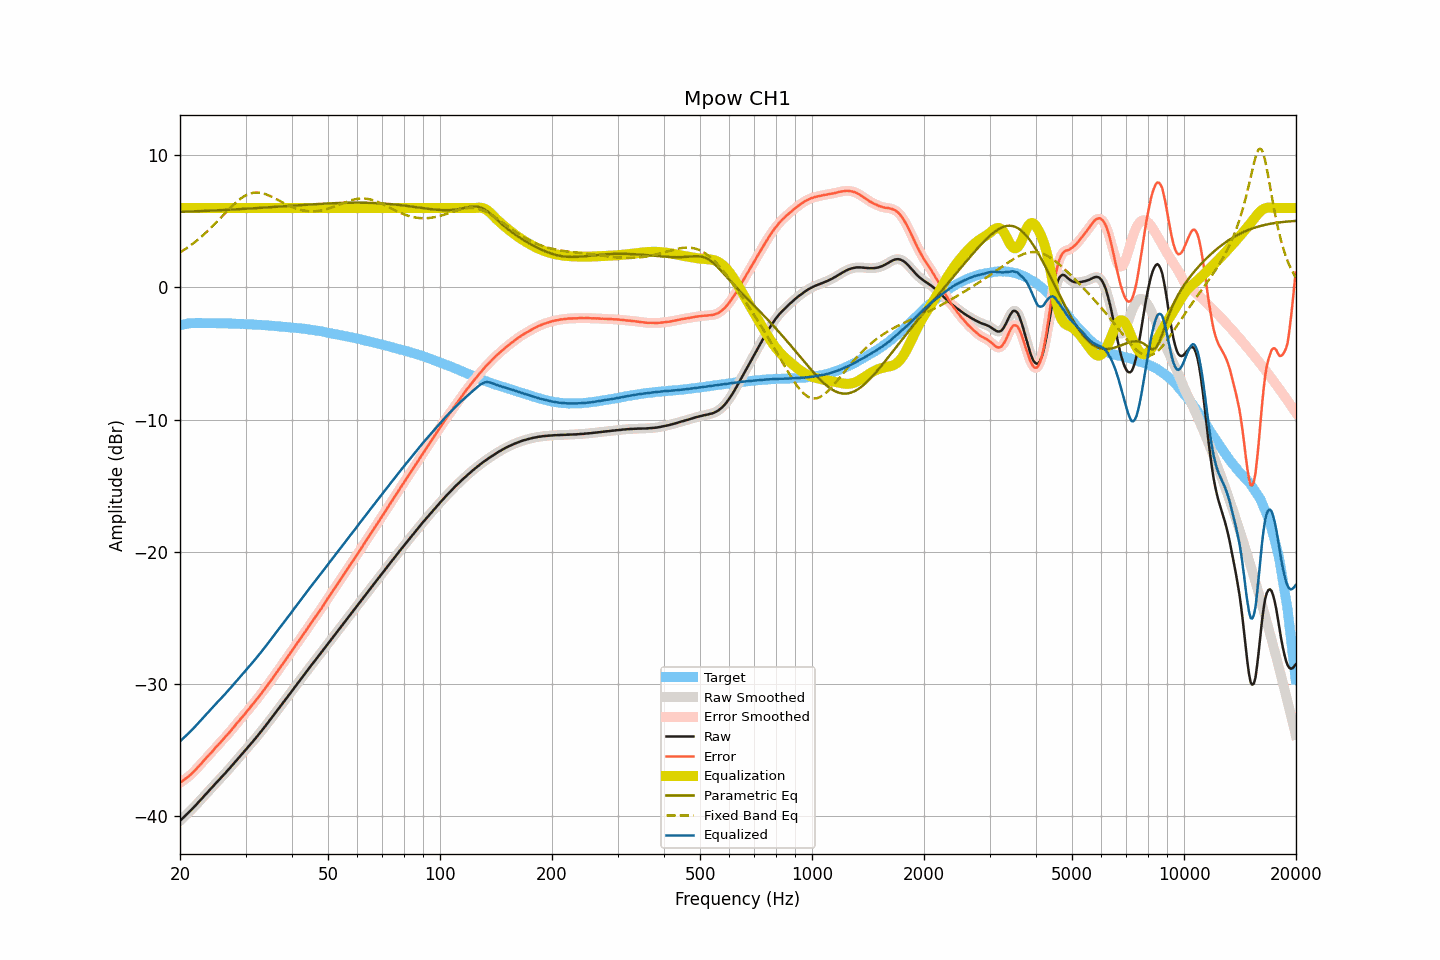

The data file committed next to this chart (first rows):
frequency, raw, smoothed, error, error_smoothed, equalization, parametric_eq, fixed_band_eq, equalized_raw, equalized_smoothed, target
20.00, -40.34, -40.34, -37.47, -37.47, 6.00, 5.71, 2.64, -34.34, -34.34, -2.87
20.20, -40.22, -40.22, -37.38, -37.38, 6.00, 5.71, 2.72, -34.22, -34.22, -2.84
20.40, -40.11, -40.11, -37.30, -37.30, 6.00, 5.72, 2.79, -34.11, -34.11, -2.81
20.61, -39.99, -39.99, -37.20, -37.21, 6.00, 5.72, 2.87, -33.99, -33.99, -2.79
20.81, -39.87, -39.87, -37.11, -37.12, 6.00, 5.73, 2.95, -33.87, -33.87, -2.76
21.02, -39.76, -39.76, -37.03, -37.02, 6.00, 5.73, 3.04, -33.76, -33.76, -2.73
21.23, -39.64, -39.64, -36.92, -36.92, 6.00, 5.74, 3.12, -33.64, -33.64, -2.72
21.44, -39.52, -39.52, -36.81, -36.81, 6.00, 5.74, 3.21, -33.52, -33.52, -2.71
21.66, -39.39, -39.39, -36.69, -36.69, 6.00, 5.75, 3.30, -33.39, -33.39, -2.70
21.87, -39.27, -39.27, -36.57, -36.57, 6.00, 5.75, 3.40, -33.27, -33.27, -2.70
22.09, -39.14, -39.13, -36.45, -36.44, 6.00, 5.76, 3.49, -33.14, -33.13, -2.69
22.31, -39.00, -39.00, -36.30, -36.31, 6.00, 5.76, 3.59, -33.00, -33.00, -2.69
22.54, -38.87, -38.87, -36.18, -36.18, 6.00, 5.77, 3.70, -32.87, -32.87, -2.69
22.76, -38.74, -38.74, -36.04, -36.04, 6.00, 5.77, 3.80, -32.74, -32.74, -2.69
22.99, -38.60, -38.60, -35.89, -35.90, 6.00, 5.78, 3.91, -32.60, -32.60, -2.70
23.22, -38.47, -38.47, -35.76, -35.76, 6.00, 5.78, 4.02, -32.47, -32.47, -2.71
23.45, -38.34, -38.34, -35.63, -35.63, 6.00, 5.79, 4.13, -32.34, -32.34, -2.71
23.69, -38.20, -38.20, -35.49, -35.50, 6.00, 5.79, 4.24, -32.20, -32.20, -2.71
23.92, -38.07, -38.07, -35.36, -35.37, 6.00, 5.80, 4.36, -32.07, -32.07, -2.71
24.16, -37.94, -37.94, -35.24, -35.23, 6.00, 5.80, 4.48, -31.94, -31.94, -2.70
24.40, -37.81, -37.80, -35.11, -35.10, 6.00, 5.81, 4.60, -31.81, -31.80, -2.70
24.65, -37.67, -37.67, -34.96, -34.97, 6.00, 5.81, 4.72, -31.67, -31.67, -2.71
24.89, -37.54, -37.54, -34.83, -34.83, 6.00, 5.82, 4.84, -31.54, -31.54, -2.71
25.14, -37.41, -37.41, -34.70, -34.69, 6.00, 5.83, 4.97, -31.41, -31.41, -2.71
25.39, -37.28, -37.28, -34.56, -34.56, 6.00, 5.83, 5.10, -31.28, -31.28, -2.71
25.65, -37.15, -37.15, -34.44, -34.43, 6.00, 5.84, 5.22, -31.15, -31.15, -2.71
25.91, -37.02, -37.02, -34.30, -34.30, 6.00, 5.84, 5.35, -31.02, -31.02, -2.73
26.16, -36.89, -36.89, -34.16, -34.16, 6.00, 5.85, 5.48, -30.89, -30.89, -2.73
26.43, -36.76, -36.76, -34.03, -34.03, 6.00, 5.86, 5.61, -30.76, -30.76, -2.73
26.69, -36.62, -36.62, -33.89, -33.89, 6.00, 5.86, 5.73, -30.62, -30.62, -2.73
26.96, -36.49, -36.49, -33.76, -33.76, 6.00, 5.87, 5.86, -30.49, -30.49, -2.73
27.23, -36.35, -36.35, -33.62, -33.62, 6.00, 5.88, 5.98, -30.35, -30.35, -2.73
27.50, -36.21, -36.21, -33.48, -33.47, 6.00, 5.88, 6.10, -30.21, -30.21, -2.73
27.77, -36.07, -36.06, -33.32, -33.32, 6.00, 5.89, 6.22, -30.07, -30.06, -2.74
28.05, -35.92, -35.92, -33.17, -33.17, 6.00, 5.90, 6.33, -29.92, -29.92, -2.75
28.33, -35.78, -35.78, -33.02, -33.03, 6.00, 5.90, 6.44, -29.78, -29.78, -2.76
28.62, -35.64, -35.64, -32.88, -32.88, 6.00, 5.91, 6.55, -29.64, -29.64, -2.76
28.90, -35.50, -35.50, -32.74, -32.74, 6.00, 5.92, 6.64, -29.50, -29.50, -2.76
29.19, -35.36, -35.36, -32.59, -32.60, 6.00, 5.92, 6.74, -29.36, -29.36, -2.77
29.48, -35.23, -35.23, -32.46, -32.46, 6.00, 5.93, 6.82, -29.23, -29.23, -2.76
29.78, -35.09, -35.09, -32.32, -32.32, 6.00, 5.94, 6.90, -29.09, -29.09, -2.78
30.08, -34.95, -34.95, -32.17, -32.17, 6.00, 5.95, 6.96, -28.95, -28.95, -2.78
30.38, -34.81, -34.81, -32.02, -32.02, 6.00, 5.95, 7.02, -28.81, -28.81, -2.79
30.68, -34.67, -34.67, -31.88, -31.88, 6.00, 5.96, 7.07, -28.67, -28.67, -2.79
30.99, -34.53, -34.53, -31.73, -31.73, 6.00, 5.97, 7.11, -28.53, -28.53, -2.80
31.30, -34.38, -34.39, -31.58, -31.58, 6.00, 5.98, 7.14, -28.38, -28.39, -2.81
31.61, -34.24, -34.24, -31.43, -31.43, 6.00, 5.98, 7.16, -28.24, -28.24, -2.81
31.93, -34.10, -34.10, -31.28, -31.28, 6.00, 5.99, 7.17, -28.10, -28.10, -2.82
32.24, -33.95, -33.95, -31.11, -31.12, 6.00, 6.00, 7.17, -27.95, -27.95, -2.83
32.57, -33.80, -33.80, -30.97, -30.96, 6.00, 6.01, 7.17, -27.80, -27.80, -2.84
32.89, -33.65, -33.65, -30.81, -30.81, 6.00, 6.01, 7.15, -27.65, -27.65, -2.84
33.22, -33.50, -33.50, -30.65, -30.65, 6.00, 6.02, 7.13, -27.50, -27.50, -2.85
33.55, -33.35, -33.34, -30.49, -30.49, 6.00, 6.03, 7.10, -27.35, -27.34, -2.85
33.89, -33.19, -33.19, -30.32, -30.33, 6.00, 6.04, 7.06, -27.19, -27.19, -2.87
34.23, -33.03, -33.03, -30.16, -30.16, 6.00, 6.05, 7.02, -27.03, -27.03, -2.87
34.57, -32.88, -32.88, -30.00, -29.99, 6.00, 6.05, 6.97, -26.88, -26.88, -2.88
34.92, -32.72, -32.72, -29.83, -29.83, 6.00, 6.06, 6.91, -26.72, -26.72, -2.90
35.27, -32.56, -32.56, -29.66, -29.66, 6.00, 6.07, 6.85, -26.56, -26.56, -2.90
35.62, -32.40, -32.40, -29.49, -29.49, 6.00, 6.08, 6.80, -26.40, -26.40, -2.91
35.97, -32.24, -32.24, -29.31, -29.32, 6.00, 6.09, 6.73, -26.24, -26.24, -2.93
... 635 more rows
